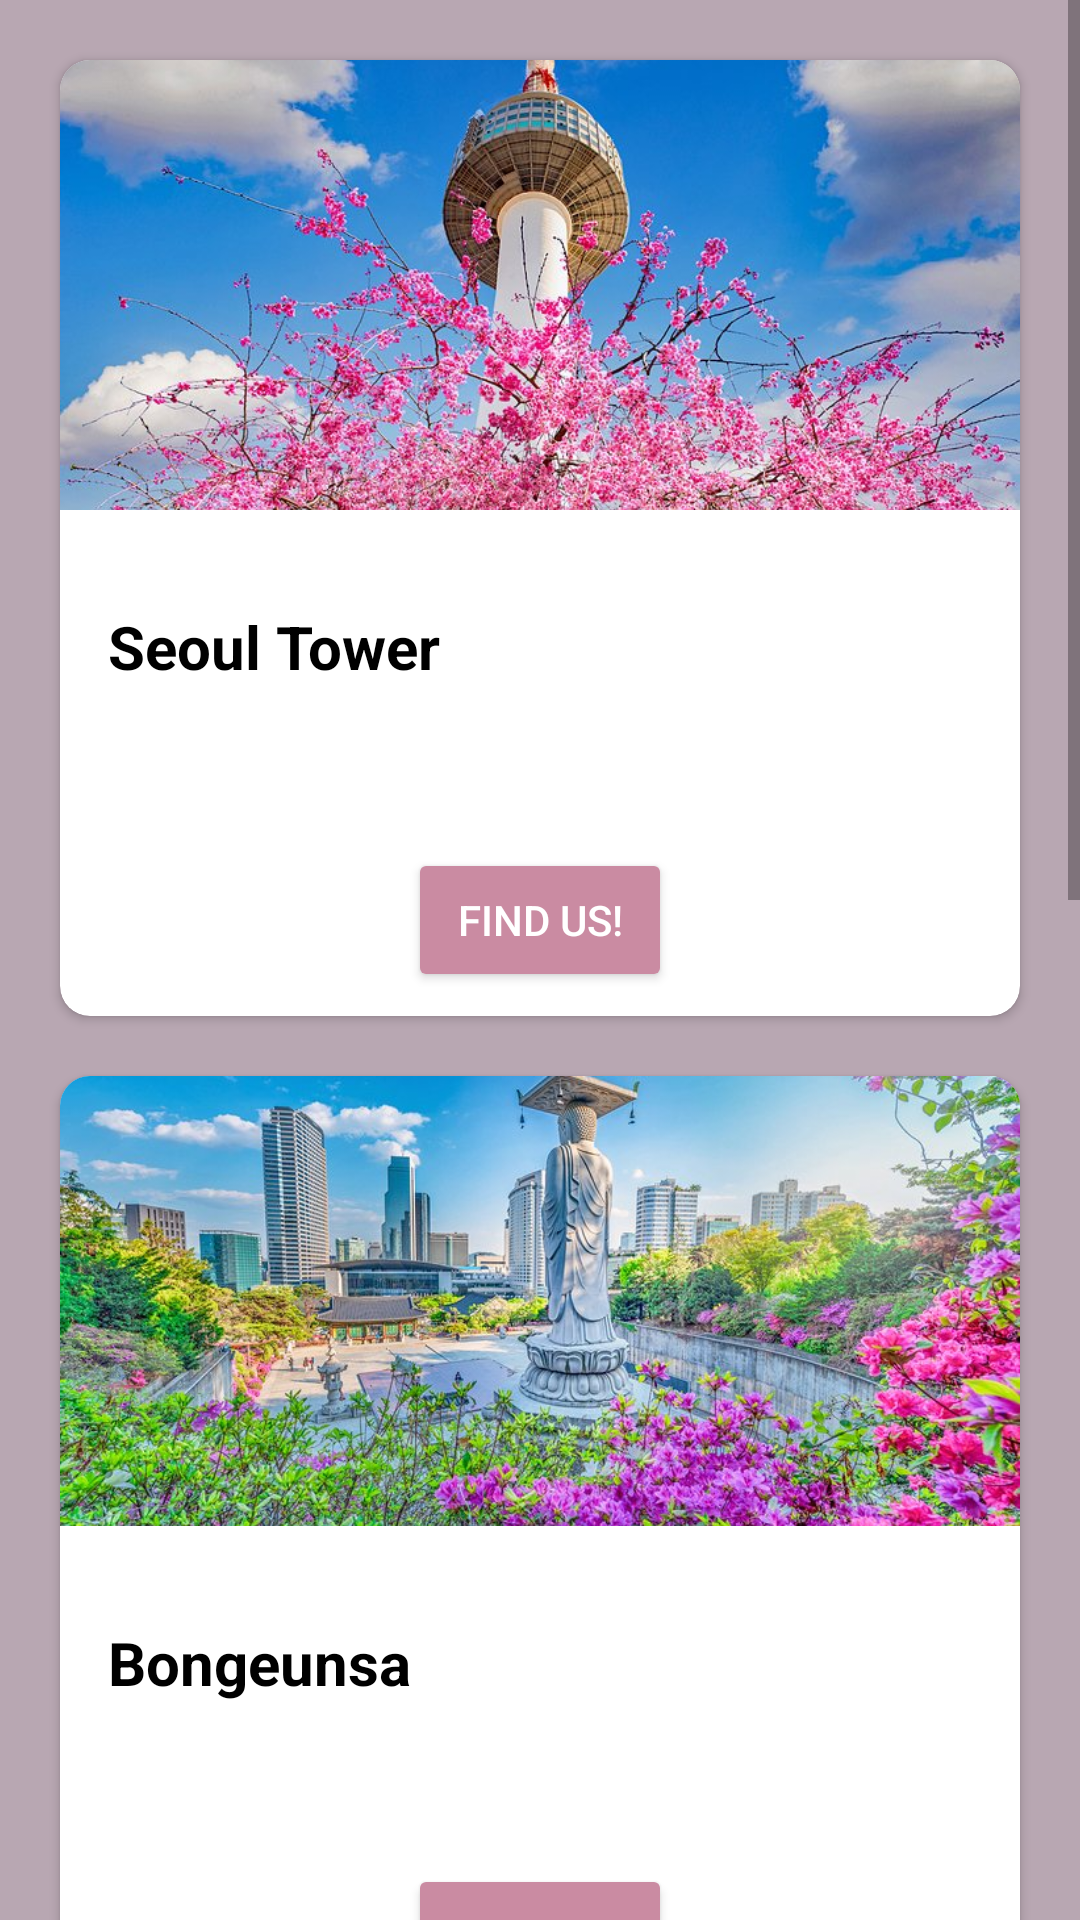

Here is an Android app screen rendered from its layout file. Give the layout XML and the strings, colors and styles it references.
<!-- AndroidManifest.xml: application theme Theme.TourGuide -->
<!-- res/layout/fragment_attractions.xml -->
<?xml version="1.0" encoding="utf-8"?>
<ScrollView xmlns:android="http://schemas.android.com/apk/res/android"
    xmlns:app="http://schemas.android.com/apk/res-auto"
    xmlns:tools="http://schemas.android.com/tools"
    android:layout_width="match_parent"
    android:layout_height="match_parent"
    android:background="@color/mid_trans"
    tools:context=".MainActivity">

    <LinearLayout
        android:layout_width="match_parent"
        android:layout_height="match_parent"
        android:orientation="vertical">

        <GridLayout
            android:layout_width="match_parent"
            android:layout_height="wrap_content"
            android:layout_marginLeft="10dp"
            android:layout_marginTop="10dp"
            android:layout_marginRight="10dp"
            android:columnCount="1"
            android:rowCount="1">
            
            <androidx.cardview.widget.CardView
                android:layout_rowWeight="1"
                android:layout_columnWeight="1"
                android:layout_gravity="fill"
                android:layout_margin="10dp"
                app:cardCornerRadius="10dp"

                >

                <LinearLayout
                    android:layout_width="match_parent"
                    android:layout_height="match_parent"
                    android:orientation="vertical">

                    <ImageView
                        android:id="@+id/img_attract0"
                        android:layout_width="match_parent"
                        android:layout_height="150dp"
                        android:layout_marginBottom="16dp"
                        android:scaleType="centerCrop"
                        android:src="@drawable/attraction1" />

                    <TextView
                        android:layout_width="match_parent"
                        android:layout_height="wrap_content"
                        android:padding="16dp"
                        android:text="@string/attract0"
                        android:textColor="@color/black"
                        android:textSize="20sp"
                        android:textStyle="bold" />

                    <TextView
                        android:id="@+id/attract_txt0"
                        android:layout_width="match_parent"
                        android:layout_height="wrap_content"
                        android:layout_marginBottom="16dp"
                        android:paddingLeft="16dp"
                        android:paddingRight="16dp"
                        android:textColor="@color/black"
                        android:textSize="16sp" />

                    <Button
                        android:id="@+id/address_attract0"
                        android:layout_width="wrap_content"
                        android:layout_height="wrap_content"
                        android:layout_gravity="center"
                        android:layout_marginBottom="8dp"
                        android:backgroundTint="@color/pink_200"
                        android:text="@string/address"
                        android:textColor="@color/white" />
                </LinearLayout>

            </androidx.cardview.widget.CardView>

            
            <androidx.cardview.widget.CardView
                android:layout_rowWeight="1"
                android:layout_columnWeight="1"
                android:layout_gravity="fill"
                android:layout_margin="10dp"
                app:cardCornerRadius="10dp">

                <LinearLayout
                    android:layout_width="match_parent"
                    android:layout_height="match_parent"
                    android:orientation="vertical">

                    <ImageView
                        android:id="@+id/img_attract1"
                        android:layout_width="match_parent"
                        android:layout_height="150dp"
                        android:layout_marginBottom="16dp"
                        android:scaleType="centerCrop"
                        android:src="@drawable/attraction2" />

                    <TextView
                        android:layout_width="match_parent"
                        android:layout_height="wrap_content"
                        android:padding="16dp"
                        android:text="@string/attract1"
                        android:textColor="@color/black"
                        android:textSize="20sp"
                        android:textStyle="bold" />

                    <TextView
                        android:id="@+id/attract_txt1"
                        android:layout_width="match_parent"
                        android:layout_height="wrap_content"
                        android:layout_marginBottom="16dp"
                        android:paddingLeft="16dp"
                        android:paddingRight="16dp"
                        android:textColor="@color/black"
                        android:textSize="16sp" />

                    <Button
                        android:id="@+id/address_attract1"
                        android:layout_width="wrap_content"
                        android:layout_height="wrap_content"
                        android:layout_gravity="center"
                        android:layout_marginBottom="8dp"
                        android:backgroundTint="@color/pink_200"
                        android:text="@string/address"
                        android:textColor="@color/white" />
                </LinearLayout>
            </androidx.cardview.widget.CardView>

            
            <androidx.cardview.widget.CardView
                android:layout_rowWeight="1"
                android:layout_columnWeight="1"
                android:layout_gravity="fill"
                android:layout_margin="10dp"
                app:cardCornerRadius="10dp">

                <LinearLayout
                    android:layout_width="match_parent"
                    android:layout_height="match_parent"
                    android:orientation="vertical">

                    <ImageView
                        android:id="@+id/img_attract2"
                        android:layout_width="match_parent"
                        android:layout_height="150dp"
                        android:layout_marginBottom="16dp"
                        android:scaleType="centerCrop"
                        android:src="@drawable/attraction3" />

                    <TextView
                        android:layout_width="match_parent"
                        android:layout_height="wrap_content"
                        android:padding="16dp"
                        android:text="@string/attract2"
                        android:textColor="@color/black"
                        android:textSize="20sp"
                        android:textStyle="bold" />

                    <TextView
                        android:id="@+id/attract_txt2"
                        android:layout_width="match_parent"
                        android:layout_height="wrap_content"
                        android:layout_marginBottom="16dp"
                        android:paddingLeft="16dp"
                        android:paddingRight="16dp"
                        android:textColor="@color/black"
                        android:textSize="16sp" />

                    <Button
                        android:id="@+id/address_attract2"
                        android:layout_width="wrap_content"
                        android:layout_height="wrap_content"
                        android:layout_gravity="center"
                        android:layout_marginBottom="8dp"
                        android:backgroundTint="@color/pink_200"
                        android:text="@string/address"
                        android:textColor="@color/white" />
                </LinearLayout>
            </androidx.cardview.widget.CardView>

            
            <androidx.cardview.widget.CardView
                android:layout_rowWeight="1"
                android:layout_columnWeight="1"
                android:layout_gravity="fill"
                android:layout_margin="10dp"
                app:cardCornerRadius="10dp">

                <LinearLayout
                    android:layout_width="match_parent"
                    android:layout_height="match_parent"
                    android:orientation="vertical">

                    <ImageView
                        android:id="@+id/img_attract3"
                        android:layout_width="match_parent"
                        android:layout_height="150dp"
                        android:layout_marginBottom="16dp"
                        android:scaleType="centerCrop"
                        android:src="@drawable/attraction4" />

                    <TextView
                        android:layout_width="match_parent"
                        android:layout_height="wrap_content"
                        android:padding="16dp"
                        android:text="@string/attract3"
                        android:textColor="@color/black"
                        android:textSize="20sp"
                        android:textStyle="bold" />

                    <TextView
                        android:id="@+id/attract_txt3"
                        android:layout_width="match_parent"
                        android:layout_height="wrap_content"
                        android:layout_marginBottom="16dp"
                        android:paddingLeft="16dp"
                        android:paddingRight="16dp"
                        android:textColor="@color/black"
                        android:textSize="16sp" />

                    <Button
                        android:id="@+id/address_attract3"
                        android:layout_width="wrap_content"
                        android:layout_height="wrap_content"
                        android:layout_gravity="center"
                        android:layout_marginBottom="8dp"
                        android:backgroundTint="@color/pink_200"
                        android:text="@string/address"
                        android:textColor="@color/white" />
                </LinearLayout>
            </androidx.cardview.widget.CardView>
        </GridLayout>
    </LinearLayout>
</ScrollView>
<!-- resources referenced by this layout -->
<resources>
  <color name="black">#FF000000</color>
  <color name="mid_trans">#b8a7b2</color>
  <color name="pink_200">	#ca8ba2</color>
  <color name="white">#FFFFFFFF</color>
  <!-- drawable attraction1: png bitmap (drawable, 819749 bytes) -->
  <!-- drawable attraction2: jpg bitmap (drawable, 144784 bytes) -->
  <!-- drawable attraction3: png bitmap (drawable, 640921 bytes) -->
  <!-- drawable attraction4: jpg bitmap (drawable, 133899 bytes) -->
  <string name="address">Find Us!</string>
  <string name="attract0">Seoul Tower</string>
  <string name="attract1">Bongeunsa</string>
  <string name="attract2">Lotte World Tower</string>
  <string name="attract3">Dongdaemun Design Plaza</string>
  <style name="Theme.TourGuide" parent="Theme.MaterialComponents.DayNight.DarkActionBar">
          
          <item name="colorPrimary">@color/cyan_200</item>
          <item name="colorPrimaryVariant">@color/cyan_500</item>
          <item name="colorOnPrimary">@color/black</item>
          
          <item name="colorSecondary">@color/black</item>
          <item name="colorSecondaryVariant">@color/pink_500</item>
          <item name="colorOnSecondary">@color/black</item>
          
          <item name="android:statusBarColor" tools:targetApi="l">?attr/colorPrimaryVariant</item>
          
      </style>
  <color name="cyan_200">	#a7c3c1</color>
  <color name="cyan_500">#96ded1</color>
  <color name="pink_500">	#db7093</color>
</resources>
